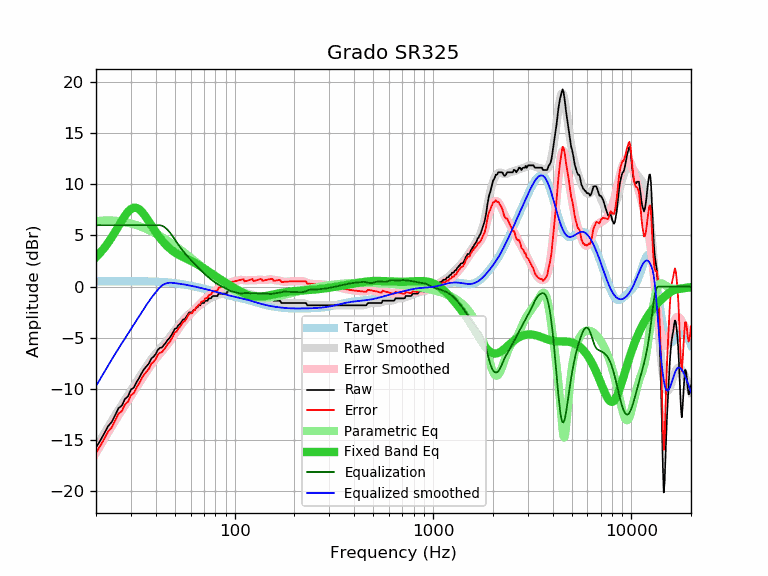

Source data for this figure (header and first rows):
frequency, raw, error, smoothed, error_smoothed, equalization, parametric_eq, equalized_raw, equalized_smoothed, target
20, -15.71, -16.23, -15.71, -16.23, 6.00, 2.88, -9.71, -9.71, 0.52
21, -15.04, -15.56, -15.01, -15.54, 6.00, 3.31, -9.04, -9.01, 0.52
22, -14.34, -14.86, -14.35, -14.87, 6.00, 3.77, -8.34, -8.35, 0.52
23, -13.63, -14.16, -13.72, -14.24, 6.00, 4.28, -7.63, -7.72, 0.53
24, -13.22, -13.75, -13.12, -13.65, 6.00, 4.81, -7.22, -7.12, 0.53
25, -12.54, -13.07, -12.55, -13.08, 6.00, 5.37, -6.54, -6.55, 0.53
26, -11.85, -12.38, -12.02, -12.55, 6.00, 5.92, -5.85, -6.02, 0.53
27, -11.62, -12.15, -11.52, -12.05, 6.00, 6.46, -5.62, -5.52, 0.53
28, -10.96, -11.49, -11.05, -11.58, 6.00, 6.93, -4.96, -5.05, 0.53
29, -10.71, -11.24, -10.59, -11.12, 6.00, 7.32, -4.71, -4.59, 0.53
30, -10.05, -10.58, -10.15, -10.68, 6.00, 7.59, -4.05, -4.15, 0.53
31, -9.87, -10.40, -9.72, -10.25, 6.00, 7.72, -3.87, -3.72, 0.53
32, -9.34, -9.87, -9.30, -9.83, 6.00, 7.70, -3.34, -3.30, 0.53
33, -8.91, -9.44, -8.89, -9.42, 6.00, 7.56, -2.91, -2.89, 0.53
34, -8.43, -8.96, -8.49, -9.02, 6.00, 7.33, -2.43, -2.49, 0.53
35, -8.04, -8.56, -8.11, -8.64, 6.00, 7.03, -2.04, -2.11, 0.52
36, -7.76, -8.28, -7.75, -8.27, 6.00, 6.69, -1.76, -1.75, 0.52
37, -7.49, -8.00, -7.41, -7.93, 6.00, 6.34, -1.49, -1.41, 0.51
38, -7.02, -7.53, -7.10, -7.61, 6.00, 5.99, -1.02, -1.10, 0.51
39, -6.84, -7.34, -6.81, -7.31, 6.00, 5.65, -0.84, -0.81, 0.50
40, -6.58, -7.07, -6.55, -7.04, 6.00, 5.33, -0.58, -0.55, 0.49
41, -6.16, -6.64, -6.30, -6.78, 6.00, 5.04, -0.16, -0.30, 0.48
42, -5.98, -6.45, -6.07, -6.54, 6.00, 4.76, 0.02, -0.07, 0.47
43, -5.93, -6.39, -5.85, -6.31, 5.95, 4.52, 0.02, 0.11, 0.46
44, -5.70, -6.15, -5.63, -6.08, 5.86, 4.29, 0.16, 0.23, 0.45
45, -5.47, -5.91, -5.40, -5.84, 5.71, 4.09, 0.24, 0.31, 0.44
46, -5.18, -5.60, -5.18, -5.60, 5.53, 3.90, 0.35, 0.36, 0.42
47, -5.01, -5.41, -4.94, -5.35, 5.33, 3.74, 0.32, 0.38, 0.40
48, -4.74, -5.13, -4.71, -5.09, 5.09, 3.59, 0.35, 0.39, 0.39
49, -4.43, -4.80, -4.47, -4.84, 4.84, 3.46, 0.41, 0.37, 0.37
50, -4.10, -4.45, -4.24, -4.59, 4.59, 3.34, 0.49, 0.35, 0.35
51, -4.06, -4.39, -4.02, -4.34, 4.34, 3.23, 0.28, 0.33, 0.33
52, -3.77, -4.07, -3.81, -4.11, 4.11, 3.13, 0.34, 0.30, 0.30
53, -3.65, -3.93, -3.61, -3.89, 3.89, 3.04, 0.24, 0.28, 0.28
54, -3.42, -3.68, -3.42, -3.68, 3.68, 2.96, 0.26, 0.26, 0.26
55, -3.19, -3.42, -3.24, -3.48, 3.48, 2.88, 0.29, 0.23, 0.23
56, -3.19, -3.40, -3.08, -3.29, 3.29, 2.81, 0.10, 0.21, 0.21
57, -2.96, -3.14, -2.93, -3.11, 3.11, 2.74, 0.15, 0.18, 0.18
58, -2.74, -2.89, -2.78, -2.94, 2.94, 2.67, 0.20, 0.15, 0.15
59, -2.51, -2.63, -2.65, -2.78, 2.78, 2.60, 0.27, 0.12, 0.12
60, -2.51, -2.61, -2.53, -2.62, 2.62, 2.53, 0.11, 0.10, 0.10
61, -2.51, -2.58, -2.41, -2.48, 2.48, 2.46, -0.03, 0.07, 0.07
62, -2.28, -2.32, -2.30, -2.34, 2.34, 2.39, 0.06, 0.04, 0.04
63, -2.28, -2.29, -2.19, -2.20, 2.20, 2.32, -0.08, 0.01, 0.01
64, -2.05, -2.03, -2.08, -2.06, 2.06, 2.25, 0.01, -0.02, -0.02
65, -2.00, -1.95, -1.98, -1.93, 1.93, 2.17, -0.07, -0.05, -0.05
66, -1.82, -1.74, -1.88, -1.80, 1.80, 2.10, -0.02, -0.08, -0.08
67, -1.82, -1.71, -1.78, -1.67, 1.67, 2.02, -0.15, -0.11, -0.11
68, -1.60, -1.46, -1.69, -1.55, 1.55, 1.94, -0.05, -0.14, -0.14
69, -1.60, -1.43, -1.60, -1.43, 1.43, 1.86, -0.17, -0.17, -0.17
70, -1.60, -1.40, -1.51, -1.32, 1.32, 1.79, -0.28, -0.20, -0.20
71, -1.37, -1.14, -1.43, -1.21, 1.21, 1.71, -0.16, -0.23, -0.23
72, -1.37, -1.11, -1.36, -1.10, 1.10, 1.63, -0.27, -0.26, -0.26
73, -1.37, -1.08, -1.28, -1.00, 1.00, 1.55, -0.37, -0.28, -0.29
74, -1.14, -0.83, -1.21, -0.90, 0.90, 1.48, -0.24, -0.31, -0.31
75, -1.14, -0.80, -1.14, -0.80, 0.80, 1.40, -0.34, -0.34, -0.34
76, -1.14, -0.77, -1.08, -0.71, 0.71, 1.33, -0.43, -0.37, -0.37
77, -0.96, -0.56, -1.02, -0.62, 0.62, 1.25, -0.34, -0.40, -0.40
78, -0.91, -0.48, -0.97, -0.54, 0.54, 1.18, -0.37, -0.43, -0.43
79, -0.91, -0.45, -0.92, -0.46, 0.46, 1.11, -0.45, -0.46, -0.46
... 553 more rows
